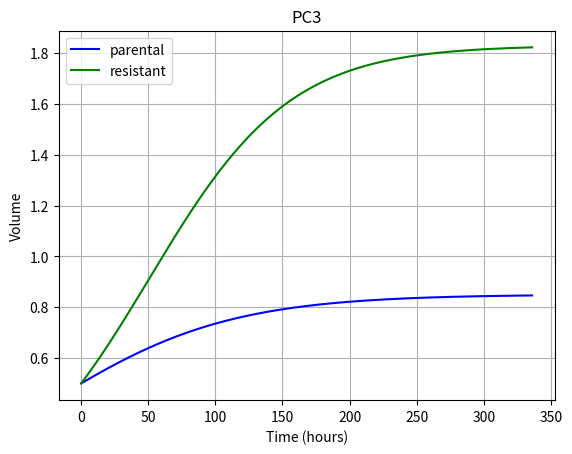

Write the Python code that produced this figure. (Note: this script raises an exception after producing the figure.)
# -*- coding: utf-8 -*-
"""
Created on Tue Jul 28 23:12:59 2020

[redacted]
"""


import math
import numpy as np
import matplotlib.pyplot as plt
from scipy.integrate import odeint

def tumor_PC3( y, t, cprolif_c, cprolif_r, cCapacity_c, cCapacity_r, lambda_c, lambda_r):
    Vc, Vr = y
 
    dVcdt = cprolif_c * Vc * (1 - (Vc/cCapacity_c) - (lambda_r*(Vr/cCapacity_c)))
    dVrdt = cprolif_r * Vr * (1 - (Vr/cCapacity_r) - (lambda_c*(Vc/cCapacity_r)))
    
    return dVcdt, dVrdt

# Given parameters

cprolif_c = 0.015; cprolif_r = 0.02;

cCapacity_c = 0.85; cCapacity_r = 2;

lambda_c = 0.2; lambda_r = 0;

def surviving_fraction( alpha, beta, dosage):
    
    sigma = math.exp( -alpha * dosage - beta * dosage * dosage )

    return sigma

t = np.linspace(0, 336, 337)
y0 = [0.5, 0.5] 
# y0 = [0.9, 0.1]

sol = odeint( tumor_PC3, y0, t, args = ( cprolif_c, cprolif_r, cCapacity_c, cCapacity_r, lambda_c, lambda_r) )

plt.title("PC3")
plt.figure(1)
plt.plot(t, sol[:, 0], 'b', label='parental')
plt.plot(t, sol[:, 1], 'g', label='resistant')
plt.xlabel('Time (hours)')
plt.ylabel('Volume')
plt.legend(loc='best')
plt.grid()

a_res = 0.300
b_res = 0.0402

a_sen = 0.430
b_sen = 0.0407

tin = 0

tin = 336
val = 24 * int(input("Enter time interval (days): "))
# val = 24 * 6
dosage = 0
dos = int(input("Enter dosage: "))
area_sen = 0
area_res = 0
var = int(60/dos)

curve_sen = (336/2) * (0.5 + sol[336,0])

for dos_count in range (0, var, 1):
        
    y0_ = sol[-1, :]
    y0 = y0_ * surviving_fraction(a_sen, b_sen, dos)
    t = np.linspace(tin, tin + val, tin + val + 1)
    sol = odeint( tumor_PC3, y0, t, args = ( cprolif_c, cprolif_r, cCapacity_c, cCapacity_r, lambda_c, lambda_r) )
    t = np.append( tin, t )
    sol = np.append( [y0_], sol, 0 )        
    plt.plot(t, sol[:, 0], 'b', label='sensitive')
    
    dosage += dos
    
    if tin >= 336 + val:
        long = sol[0, 0]
        area_sen += (val/2) * (short + long)
        if dosage == 60:
            final_vol = sol[tin + val, 0]
        elif tin >= 1344:
            final_vol = sol[1344,0]
            break
    
    short = sol[1,0]
    
    tin += val
    
area_sen += curve_sen

# print('Final Volume of Sensitive Tumor = ', final_vol)
print(final_vol)
# print('Total Area Under Sensitive Tumor Curve = ', area_sen)
print(area_sen)
    
tin = 336
dosage = 0

t = np.linspace(0, 336, 337)
y0 = [0.5, 0.5] 
sol = odeint( tumor_PC3, y0, t, args = ( cprolif_c, cprolif_r, cCapacity_c, cCapacity_r, lambda_c, lambda_r) )

curve_res = (336/2) * (0.5 + sol[336,1])

for dos_count in range (0, 60, dos):
        
    y0_ = sol[-1, :]
    y0 = y0_ * surviving_fraction(a_res, b_res, dos)
    t = np.linspace(tin, tin + val, tin + val + 1)
    sol = odeint( tumor_PC3, y0, t, args = ( cprolif_c, cprolif_r, cCapacity_c, cCapacity_r, lambda_c, lambda_r) )
    t = np.append( tin, t )
    sol = np.append( [y0_], sol, 0 )        
    plt.plot(t, sol[:, 1], 'g', label='resistant')
    
    dosage += dos
    
    if tin >= 336 + val:
        long = sol[0, 1]
        area_res += (val/2) * (short + long)
        if dosage == 60:
            final_vol = sol[tin + val, 1]
        elif tin >= 1344:
            final_vol = sol[1344, 1]
            break
        
    short = sol[1, 1]
    
    tin += val
    
area_res += curve_res

# print('Final Volume of Resistant Tumor = ', final_vol)
print(final_vol)
# print('Total Area Under Resistant Tumor Curve = ', area_res)
print(area_res)

    